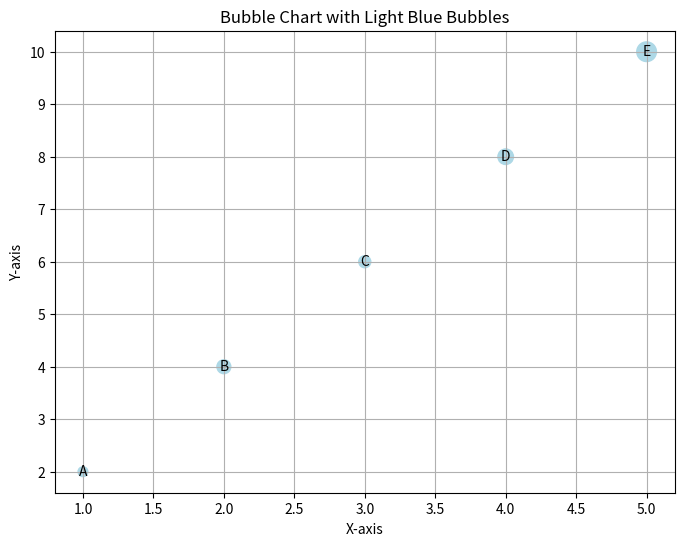

This chart was generated by the following Python code:
import matplotlib.pyplot as plt
import numpy as np

# 准备数据
x = np.array([1, 2, 3, 4, 5])
y = np.array([2, 4, 6, 8, 10])
sizes = np.array([50, 100, 75, 125, 200])
labels = ['A', 'B', 'C', 'D', 'E']

# 绘制气泡图
plt.figure(figsize=(8, 6))
scatter = plt.scatter(x, y, s=sizes, c='lightblue')

# 添加标注到圆圈内部
for i, label in enumerate(labels):
    plt.text(x[i], y[i], label, ha='center', va='center', fontsize=10)

# 添加网格线
plt.grid(True, which='both')

# 设置标题和坐标轴标签
plt.title('Bubble Chart with Light Blue Bubbles')
plt.xlabel('X-axis')
plt.ylabel('Y-axis')

# 显示图形
plt.show()